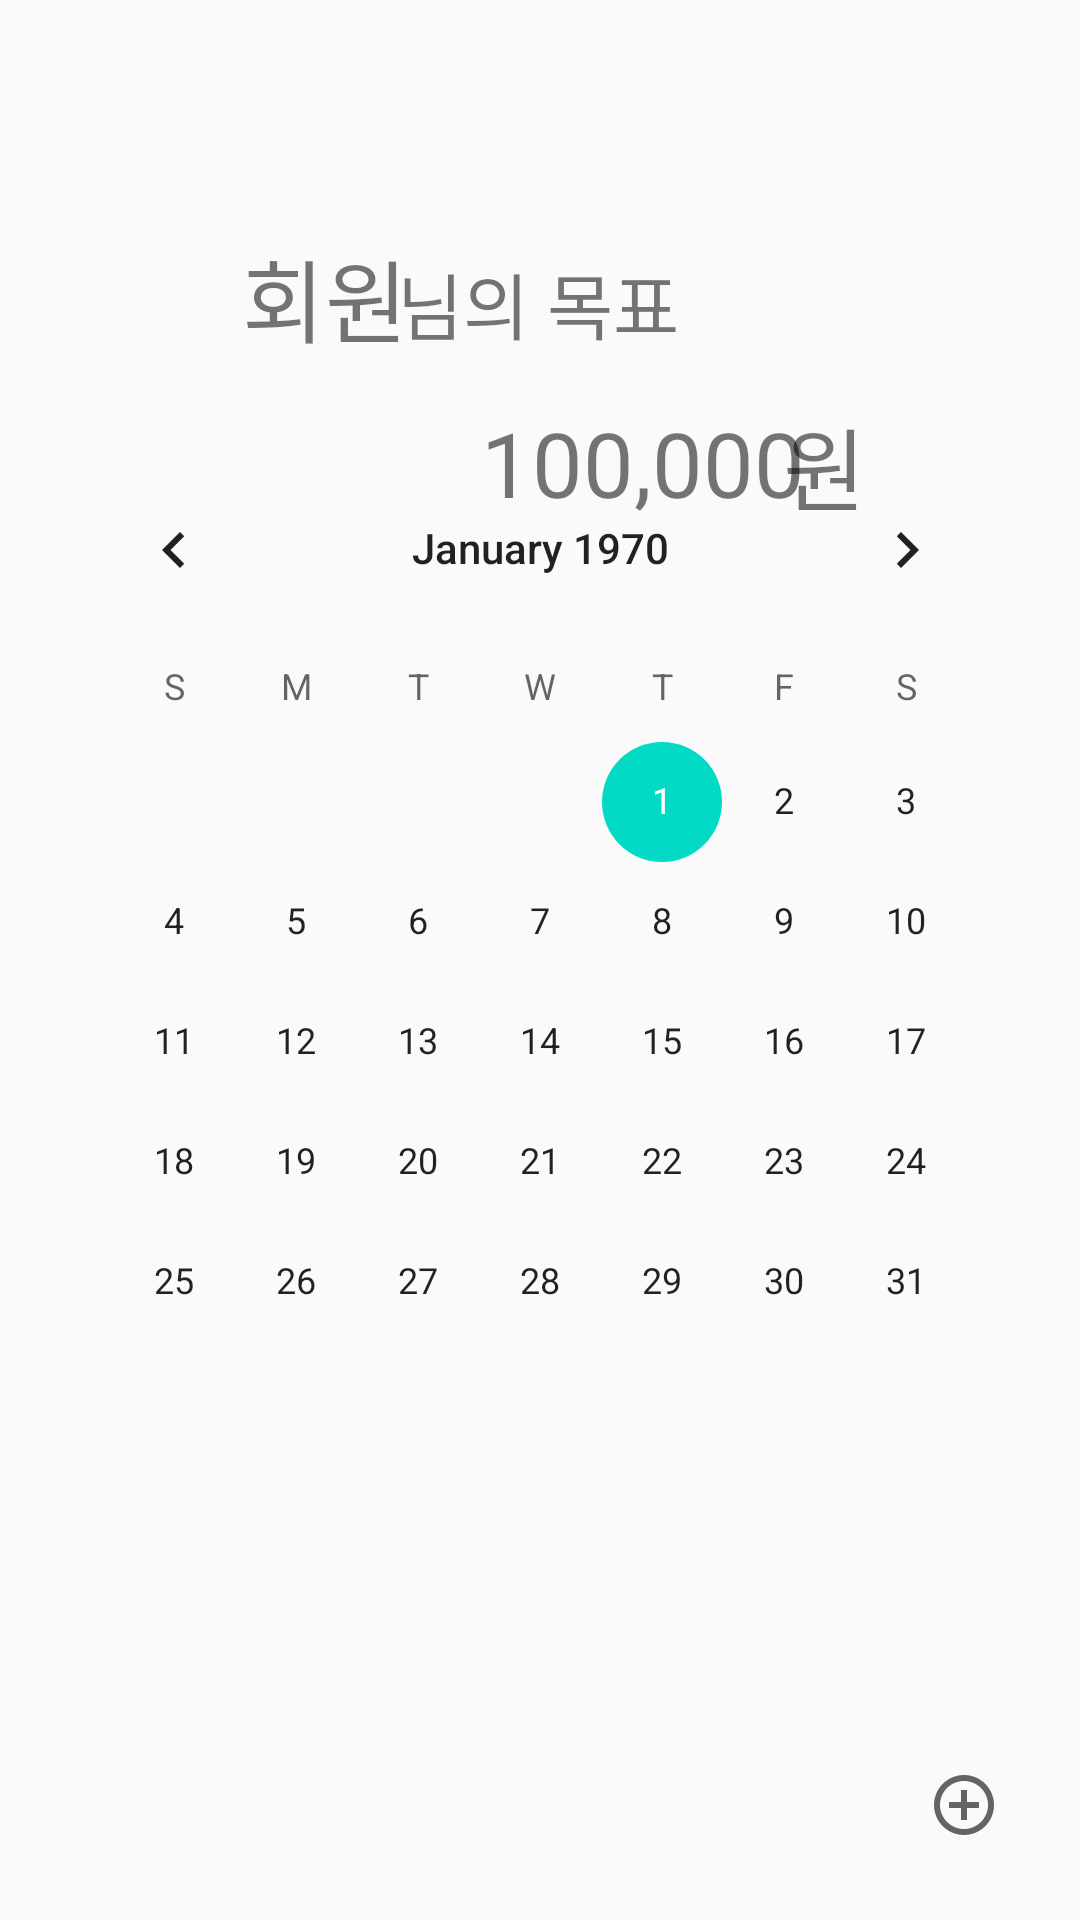

The Android layout XML behind this screen, and the referenced resources:
<!-- AndroidManifest.xml: application theme AppTheme -->
<!-- res/layout/activity_home.xml -->
<?xml version="1.0" encoding="utf-8"?>
<androidx.constraintlayout.widget.ConstraintLayout xmlns:android="http://schemas.android.com/apk/res/android"
    xmlns:app="http://schemas.android.com/apk/res-auto"
    xmlns:tools="http://schemas.android.com/tools"
    android:layout_width="match_parent"
    android:layout_height="match_parent"
    tools:context=".activity_home"
    >


    <TextView
        android:id="@+id/username"
        android:layout_width="100dp"
        android:layout_height="wrap_content"
        android:fontFamily="@font/nanum"
        android:gravity="right"
        android:text="회원"
        android:textSize="30sp"
        app:layout_constraintBottom_toBottomOf="parent"
        app:layout_constraintEnd_toEndOf="parent"
        app:layout_constraintHorizontal_bias="0.138"
        app:layout_constraintStart_toStartOf="parent"
        app:layout_constraintTop_toTopOf="parent"
        app:layout_constraintVertical_bias="0.129" />

    <TextView
        android:id="@+id/goal"
        android:layout_width="wrap_content"
        android:layout_height="wrap_content"
        android:fontFamily="@font/nanum"
        android:text="님의 목표"
        android:textSize="24sp"
        app:layout_constraintBottom_toBottomOf="parent"
        app:layout_constraintEnd_toEndOf="parent"
        app:layout_constraintHorizontal_bias="0.498"
        app:layout_constraintStart_toStartOf="parent"
        app:layout_constraintTop_toTopOf="parent"
        app:layout_constraintVertical_bias="0.138" />


    <TextView
        android:id="@+id/money"
        android:layout_width="238dp"
        android:layout_height="45dp"
        android:fontFamily="@font/nanum"
        android:gravity="right"
        android:text="100,000"
        android:textSize="30sp"
        app:layout_constraintBottom_toBottomOf="parent"
        app:layout_constraintEnd_toEndOf="parent"
        app:layout_constraintHorizontal_bias="0.248"
        app:layout_constraintStart_toStartOf="parent"
        app:layout_constraintTop_toTopOf="parent"
        app:layout_constraintVertical_bias="0.225" />

    <TextView
        android:id="@+id/money2"
        android:layout_width="wrap_content"
        android:layout_height="wrap_content"
        android:fontFamily="@font/nanum"
        android:text="원"
        android:textSize="30sp"
        app:layout_constraintBottom_toBottomOf="parent"
        app:layout_constraintEnd_toEndOf="parent"
        app:layout_constraintHorizontal_bias="0.785"
        app:layout_constraintStart_toStartOf="parent"
        app:layout_constraintTop_toTopOf="parent"
        app:layout_constraintVertical_bias="0.223" />

    <ImageButton
        android:id="@+id/btn_setting"
        android:layout_width="50dp"
        android:layout_height="51dp"
        app:layout_constraintBottom_toBottomOf="parent"
        app:layout_constraintEnd_toEndOf="parent"
        app:layout_constraintHorizontal_bias="0.955"
        app:layout_constraintStart_toStartOf="parent"
        app:layout_constraintTop_toTopOf="parent"
        app:layout_constraintVertical_bias="0.058"
        android:src="@drawable/ic_baseline_settings_24"
        android:background="@android:color/transparent"/>

    <ImageButton
        android:id="@+id/btn_add"
        android:layout_width="wrap_content"
        android:layout_height="wrap_content"
        android:background="@android:color/transparent"
        android:src="@drawable/ic_baseline_add_circle_outline_24"
        app:layout_constraintBottom_toBottomOf="parent"
        app:layout_constraintEnd_toEndOf="parent"
        app:layout_constraintHorizontal_bias="0.955"
        app:layout_constraintStart_toStartOf="parent"
        app:layout_constraintTop_toTopOf="parent"
        app:layout_constraintVertical_bias="0.976" />

    

    <CalendarView
        android:id="@+id/calendarView"
        android:layout_width="325dp"
        android:layout_height="303dp"
        android:background="@android:color/transparent"
        app:layout_constraintBottom_toBottomOf="parent"
        app:layout_constraintEnd_toEndOf="parent"
        app:layout_constraintStart_toStartOf="parent"
        app:layout_constraintTop_toTopOf="parent"
        app:layout_constraintVertical_bias="0.443" />
    
    <TextView
        android:layout_width="0dp"
        android:layout_height="wrap_content"
        android:gravity= "center"
        android:id="@+id/diaryTextView"
        android:layout_marginTop="16dp"
        app:layout_constraintTop_toBottomOf="@+id/calendarView"
        app:layout_constraintEnd_toEndOf="parent"
        android:layout_marginEnd="8dp"
        android:layout_marginRight="8dp"
        app:layout_constraintStart_toStartOf="parent"
        android:layout_marginLeft="8dp"
        android:layout_marginStart="8dp"
        android:textAppearance="@style/TextAppearance.AppCompat.Large"/>

    


    <TextView
        android:id="@+id/show_money"
        android:layout_width="300dp"
        android:layout_height="50dp"
        android:layout_marginTop="16dp"
        app:layout_constraintTop_toBottomOf="@+id/diaryTextView"
        app:layout_constraintEnd_toEndOf="parent"
        android:layout_marginEnd="8dp"
        android:layout_marginRight="8dp"
        app:layout_constraintStart_toStartOf="parent"
        android:layout_marginLeft="8dp"
        android:layout_marginStart="8dp"
        />


</androidx.constraintlayout.widget.ConstraintLayout>
<!-- resources referenced by this layout -->
<resources>
  <!-- drawable ic_baseline_add_circle_outline_24 (drawable) -->
  <vector xmlns:android="http://schemas.android.com/apk/res/android"
      android:width="52dp"
      android:height="52dp"
      android:viewportWidth="24"
      android:viewportHeight="24"
      android:tint="?attr/colorControlNormal">
    <path
        android:fillColor="@android:color/white"
        android:pathData="M13,7h-2v4L7,11v2h4v4h2v-4h4v-2h-4L13,7zM12,2C6.48,2 2,6.48 2,12s4.48,10 10,10 10,-4.48 10,-10S17.52,2 12,2zM12,20c-4.41,0 -8,-3.59 -8,-8s3.59,-8 8,-8 8,3.59 8,8 -3.59,8 -8,8z"/>
  </vector>
  <style name="AppTheme" parent="Theme.AppCompat.Light.DarkActionBar">
          
          <item name="colorPrimary">@color/colorPrimary</item>
          <item name="colorPrimaryDark">#1F4554</item>
          <item name="colorAccent">@color/colorAccent</item>
          <item name="windowActionBar">false</item>
          <item name="windowNoTitle">true</item>
      </style>
  <color name="colorPrimary">#6200EE</color>
  <color name="colorAccent">#03DAC5</color>
</resources>
